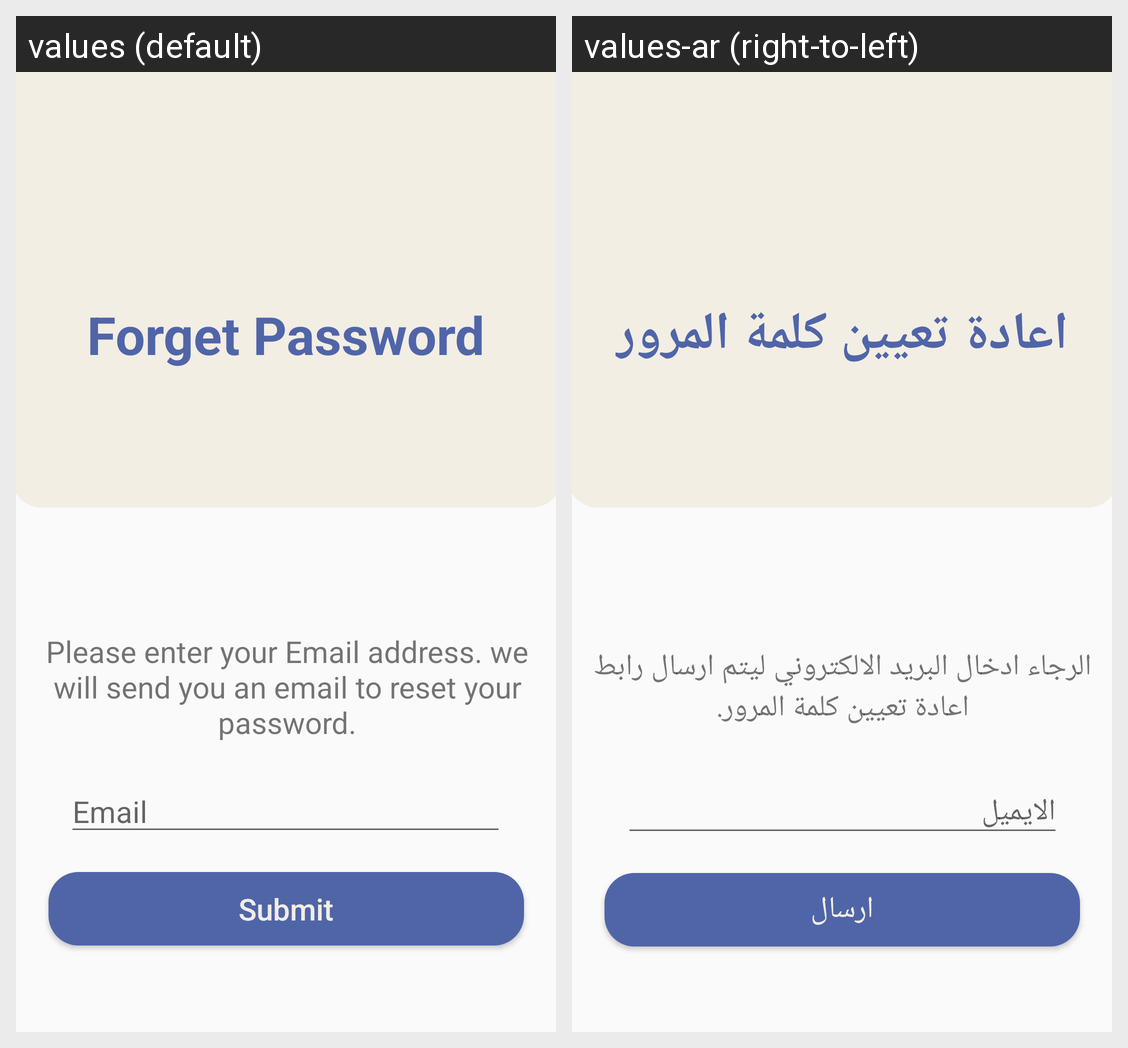

The Android screen above is rendered under two locales of the same app. Produce the string resources it draws, with the default and per-locale values.
Android screen res/layout/fragment_forget_password.xml rendered under 2 locales, left to right: values (default), values-ar (right-to-left). Device: Nexus 5 (rendered at 1080×1920; each locale shown at half size, 540×960, under a caption strip naming it); theme Theme.KotlinQuizApp.
Strings drawn on this screen, with the default value and each locale's value (text and hints the layout hard-codes, and strings that could not be matched under every locale, appear in the picture but are not listed):

forget_password
  values: Forget Password
  values-ar: اعادة تعيين كلمة المرور

please_enter_your_email_address_we_will_send_you_an_email_to_reset_your_password
  values: Please enter your Email address. we will send you an email to reset your password.
  values-ar: الرجاء ادخال البريد الالكتروني ليتم ارسال رابط اعادة تعيين كلمة المرور.

email
  values: Email
  values-ar: الايميل

submit
  values: Submit
  values-ar: ارسال
